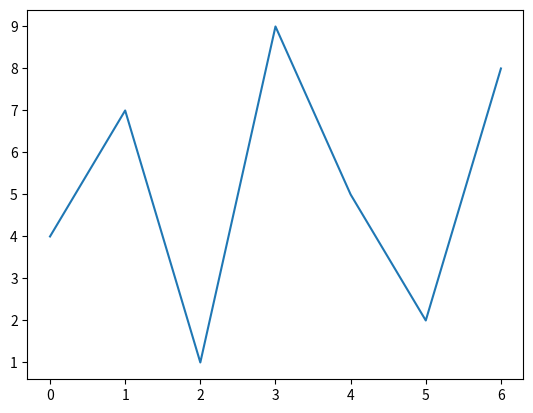

Python code for this plot:
import matplotlib.pyplot as plt

data = [4, 7, 1, 9, 5, 2, 8]
#Remove Toolbar from MatPlotLib
plt.rcParams['toolbar'] = 'None'
plt.plot(data)
plt.show()